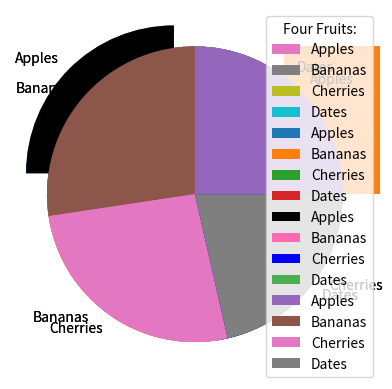

Here is the Python script that generated this plot:
# -*- coding: utf-8 -*-
"""Untitled13.ipynb

Automatically generated by Colab.

Original file is located at
    https://colab.research.google.com/<link-removed>
"""

import matplotlib.pyplot as plt
import numpy as np

x= np.array([1, 2,6,8])
y = np.array([3,8,1,10])
plt.plot(x, y)
plt.show()

import matplotlib.pyplot as plt
import numpy as np
y = np.array([3,8,1,10])
plt.plot( y, marker='o')
plt.show()

import matplotlib.pyplot as plt
import numpy as np
y = np.array([3,8,1,10])
plt.plot( y, marker='o', ms=20,mec='r')
plt.show()

import matplotlib.pyplot as plt
import numpy as np
x1=np.array([0,1,2,3])
y1=np.array([3,8,1,10])
x2=np.array([0,1,2,3])
y2=np.array([6,2,7,11])
plt.plot(x1,y1,x2,y2)
plt.show()

import matplotlib.pyplot as plt
import numpy as np
x=np.array([0,1,2,3,4,5])
y=np .array([0,8,12,20,26,38])
plt.scatter(x,y)
plt.show()

import matplotlib.pyplot as plt
import numpy as np
x=np.array([0,1,2,3,4,5])
y=np.array([0,2,8,1,14,7])
plt.scatter(x,y,color='black')
x=np.array([12,6,8,11,8,3])
y=np.array([5,6,3,7,17,19])
plt.scatter(x,y,color='green')
plt.show()

import matplotlib.pyplot as plt
import numpy as np
x=np.array([0,1,2,3,4,5])
y=np.array([0,2,8,1,14,7])
mycolor=['red','green','purple','lime','aqua','yellow']
plt.scatter(x,y,color=mycolor)
plt.show()

import matplotlib.pyplot as plt
import numpy as np
x=np.array(['613','614','610','510'])
y=np.array(['21','23','22','18'])
plt.bar(x,y)
plt.show()

import matplotlib.pyplot as plt
import numpy as np
x=np.array([35,25,25,15])
plt.pie(y)
plt.show()

import matplotlib.pyplot as plt
import numpy as np
x=np.array([35,25,25,15])
mylabels=["Apples","Bananas","Cherries","Dates"]
plt.pie(y,labels=mylabels)
plt.show()

import matplotlib.pyplot as plt
import numpy as np
x=np.array([35,25,25,15])
mylabels=["Apples","Bananas","Cherries","Dates"]
myexplode=[0.2,0,0,0]
plt.pie(y,labels=mylabels,startangle=90,explode=myexplode)

plt.show()

import matplotlib.pyplot as plt
import numpy as np
x=np.array([35,25,25,15])
mylabels=["Apples","Bananas","Cherries","Dates"]
mycolors=["black","hotpink","b","#4CAF50"]
myexplode=[0.2,0,0,0]
plt.pie(y,labels=mylabels,startangle=90,explode=myexplode,colors=mycolors)
plt.show()

import matplotlib.pyplot as plt
import numpy as np
x=np.array([35,25,25,15])
mylabels=["Apples","Bananas","Cherries","Dates"]
plt.pie(y,labels=mylabels)
plt.legend(title='Four Fruits:')
plt.show()